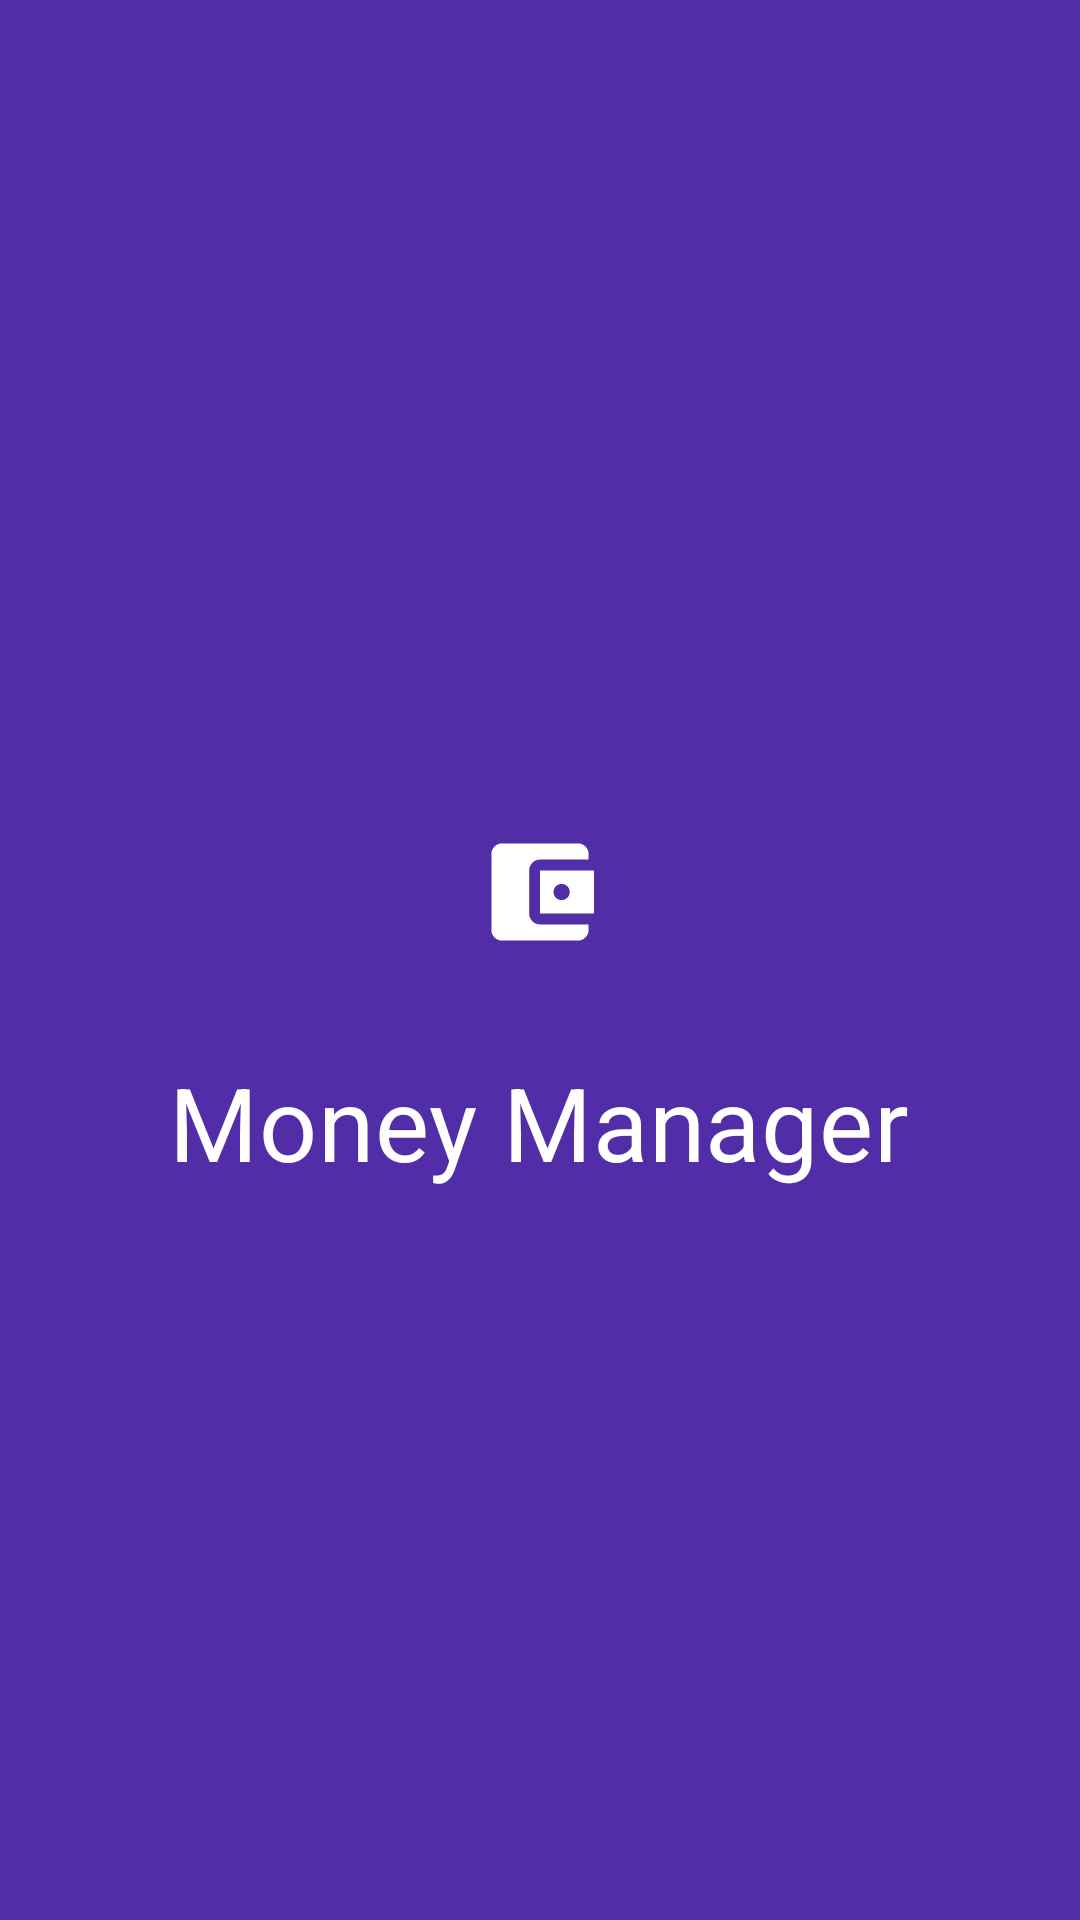

The Android layout XML behind this screen, and the referenced resources:
<!-- AndroidManifest.xml: application theme Theme.MoneyManager -->
<!-- res/layout/fragment_splash.xml -->
<?xml version="1.0" encoding="utf-8"?>
<LinearLayout xmlns:android="http://schemas.android.com/apk/res/android"
    xmlns:app="http://schemas.android.com/apk/res-auto"
    xmlns:tools="http://schemas.android.com/tools"
    android:layout_width="match_parent"
    android:layout_height="match_parent"
    android:gravity="center"
    android:background="@color/ic_launcher_background"
    android:orientation="vertical"
    tools:context=".ui.fragments.SplashFragment">

    <ImageView
        android:layout_width="wrap_content"
        android:layout_height="wrap_content"
        android:layout_gravity="center"
        android:foregroundGravity="center"
        android:importantForAccessibility="no"
        app:srcCompat="@drawable/ic_launcher_foreground" />

    <com.google.android.material.textview.MaterialTextView
        style="?attr/textAppearanceHeadline4"
        android:layout_width="wrap_content"
        android:layout_height="wrap_content"
        android:layout_gravity="center"
        android:foregroundGravity="center"
        android:gravity="center"
        android:text="@string/app_name"
        android:textColor="@color/white" />
</LinearLayout>
<!-- resources referenced by this layout -->
<resources>
  <color name="ic_launcher_background">#512da8</color>
  <color name="white">#FFFFFFFF</color>
  <!-- drawable ic_launcher_foreground (drawable) -->
  <vector xmlns:android="http://schemas.android.com/apk/res/android"
      android:width="108dp"
      android:height="108dp"
      android:viewportWidth="108"
      android:viewportHeight="108"
      android:tint="#FFFFFF">
    <group android:scaleX="1.8009"
        android:scaleY="1.8009"
        android:translateX="32.3892"
        android:translateY="32.3892">
      <path
          android:fillColor="@android:color/white"
          android:pathData="M21,18v1c0,1.1 -0.9,2 -2,2L5,21c-1.11,0 -2,-0.9 -2,-2L3,5c0,-1.1 0.89,-2 2,-2h14c1.1,0 2,0.9 2,2v1h-9c-1.11,0 -2,0.9 -2,2v8c0,1.1 0.89,2 2,2h9zM12,16h10L22,8L12,8v8zM16,13.5c-0.83,0 -1.5,-0.67 -1.5,-1.5s0.67,-1.5 1.5,-1.5 1.5,0.67 1.5,1.5 -0.67,1.5 -1.5,1.5z"/>
    </group>
  </vector>
  <string name="app_name">Money Manager</string>
  <style name="Theme.MoneyManager" parent="Theme.MaterialComponents.DayNight.DarkActionBar">
          
          <item name="colorPrimary">@color/ic_launcher_background</item>
          <item name="colorPrimaryVariant">@color/ic_background_dark</item>
          <item name="colorOnPrimary">@color/white</item>
          
          <item name="colorSecondary">@color/ic_background_secondary</item>
          <item name="colorSecondaryVariant">@color/ic_background_secondary_dark</item>
          <item name="colorOnSecondary">@color/white</item>
          
          <item name="android:statusBarColor" tools:targetApi="l">?attr/colorPrimaryVariant</item>
          
      </style>
  <color name="ic_background_dark">#140078</color>
  <color name="ic_background_secondary">#00695c</color>
  <color name="ic_background_secondary_dark">#003d33</color>
</resources>
